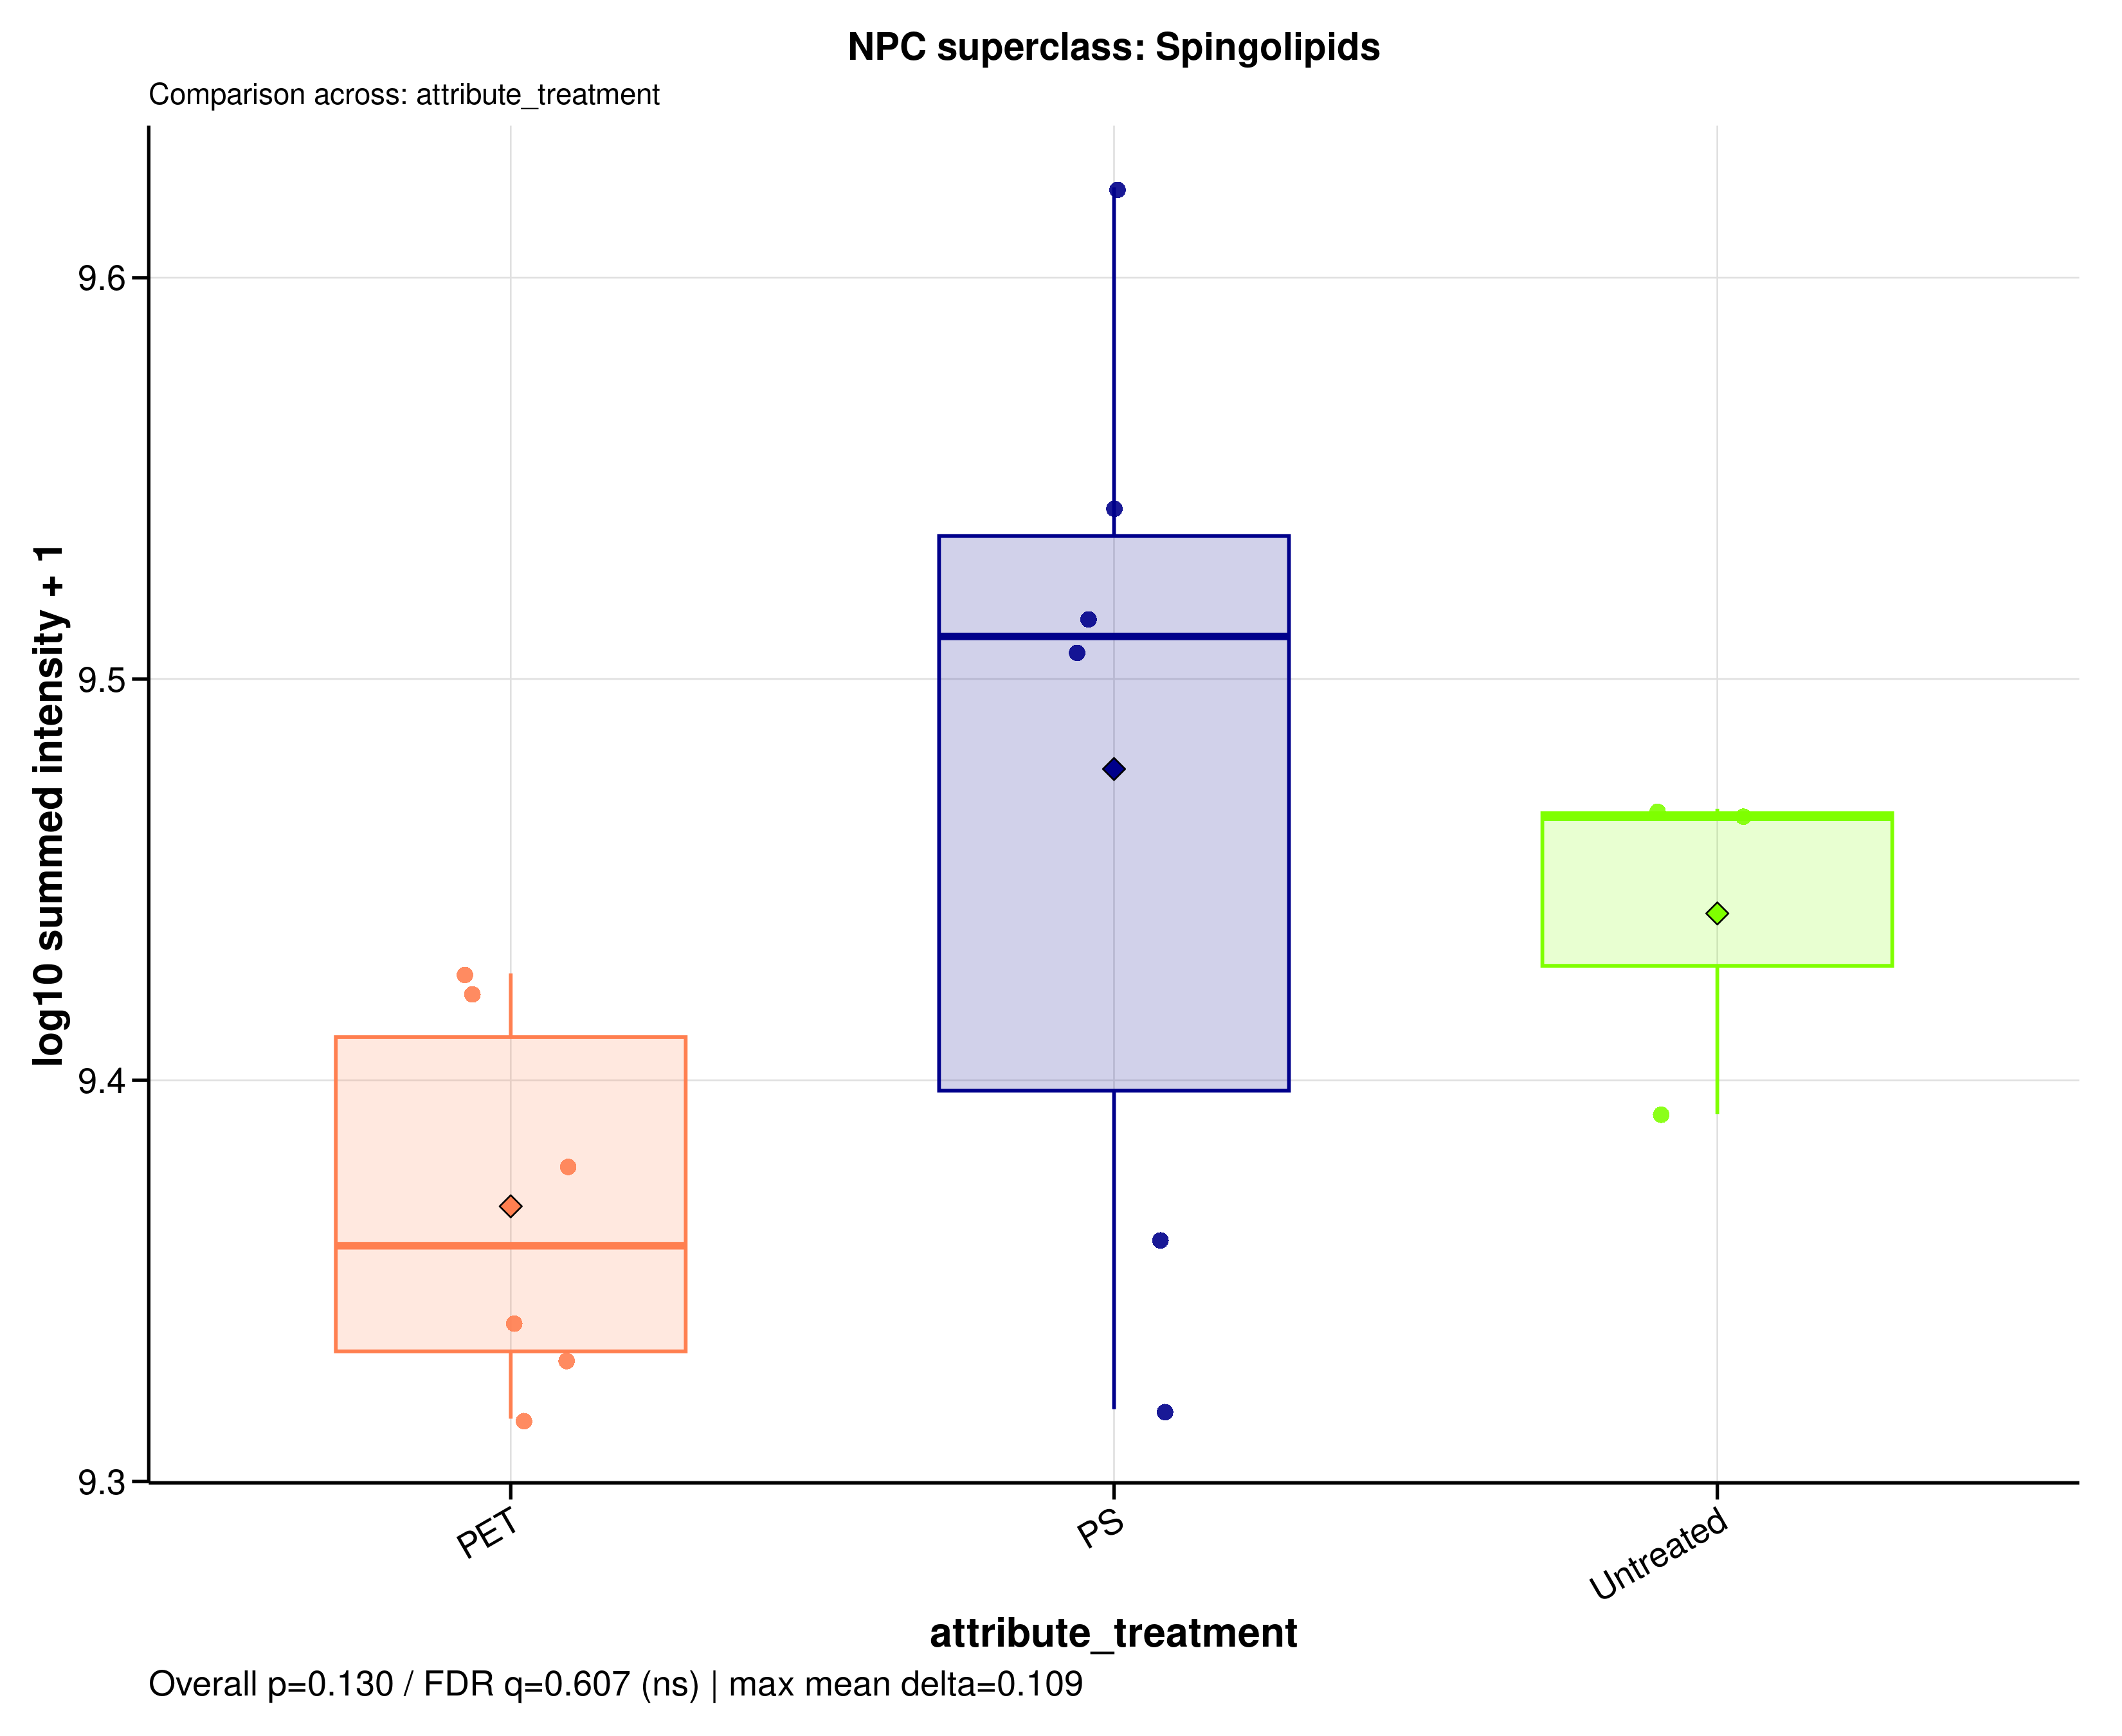

The table this chart was drawn from, first rows:
sample_id	group	data_source	npc_level	npc_term	npc_label	npc_plot_label	npc_pathway	npc_superclass	npc_class	n_features	summed_intensity	plot_intensity	npc_overall_test	npc_overall_p_value	npc_overall_q_value	npc_overall_significance	npc_max_mean_difference	npc_max_median_difference
A549_110626_PET05	PET	raw	superclass	Spingolipids	NPC superclass: Spingolipids	Spingolipids	Fatty acids | Polyketides	Spingolipids	Ceramides | Fatty acyl carnitines | Glyc…	215	2390080636	9.378	kruskal_wallis	0.1298	0.6072	ns	0.109	0.1519
A549_110626_PET100	PET	raw	superclass	Spingolipids	NPC superclass: Spingolipids	Spingolipids	Fatty acids | Polyketides	Spingolipids	Ceramides | Fatty acyl carnitines | Glyc…	215	2183030873	9.339	kruskal_wallis	0.1298	0.6072	ns	0.109	0.1519
A549_110626_PS05	PS	raw	superclass	Spingolipids	NPC superclass: Spingolipids	Spingolipids	Fatty acids | Polyketides	Spingolipids	Ceramides | Fatty acyl carnitines | Glyc…	215	2079870916	9.318	kruskal_wallis	0.1298	0.6072	ns	0.109	0.1519
A549_110626_PS100	PS	raw	superclass	Spingolipids	NPC superclass: Spingolipids	Spingolipids	Fatty acids | Polyketides	Spingolipids	Ceramides | Fatty acyl carnitines | Glyc…	215	2295564486	9.361	kruskal_wallis	0.1298	0.6072	ns	0.109	0.1519
A549_110626_untreated	Untreated	raw	superclass	Spingolipids	NPC superclass: Spingolipids	Spingolipids	Fatty acids | Polyketides	Spingolipids	Ceramides | Fatty acyl carnitines | Glyc…	215	2920913691	9.466	kruskal_wallis	0.1298	0.6072	ns	0.109	0.1519
A549_180626_PET05	PET	raw	superclass	Spingolipids	NPC superclass: Spingolipids	Spingolipids	Fatty acids | Polyketides	Spingolipids	Ceramides | Fatty acyl carnitines | Glyc…	215	2639589230	9.422	kruskal_wallis	0.1298	0.6072	ns	0.109	0.1519
A549_180626_PET100	PET	raw	superclass	Spingolipids	NPC superclass: Spingolipids	Spingolipids	Fatty acids | Polyketides	Spingolipids	Ceramides | Fatty acyl carnitines | Glyc…	215	2068551002	9.316	kruskal_wallis	0.1298	0.6072	ns	0.109	0.1519
A549_180626_PS05	PS	raw	superclass	Spingolipids	NPC superclass: Spingolipids	Spingolipids	Fatty acids | Polyketides	Spingolipids	Ceramides | Fatty acyl carnitines | Glyc…	215	3212888558	9.507	kruskal_wallis	0.1298	0.6072	ns	0.109	0.1519
A549_180626_PS100	PS	raw	superclass	Spingolipids	NPC superclass: Spingolipids	Spingolipids	Fatty acids | Polyketides	Spingolipids	Ceramides | Fatty acyl carnitines | Glyc…	215	3268384737	9.514	kruskal_wallis	0.1298	0.6072	ns	0.109	0.1519
A549_180626_untreated	Untreated	raw	superclass	Spingolipids	NPC superclass: Spingolipids	Spingolipids	Fatty acids | Polyketides	Spingolipids	Ceramides | Fatty acyl carnitines | Glyc…	215	2935389784	9.468	kruskal_wallis	0.1298	0.6072	ns	0.109	0.1519
A549_210626_PET05	PET	raw	superclass	Spingolipids	NPC superclass: Spingolipids	Spingolipids	Fatty acids | Polyketides	Spingolipids	Ceramides | Fatty acyl carnitines | Glyc…	215	2139126458	9.33	kruskal_wallis	0.1298	0.6072	ns	0.109	0.1519
A549_210626_PET100	PET	raw	superclass	Spingolipids	NPC superclass: Spingolipids	Spingolipids	Fatty acids | Polyketides	Spingolipids	Ceramides | Fatty acyl carnitines | Glyc…	215	2670647426	9.427	kruskal_wallis	0.1298	0.6072	ns	0.109	0.1519
A549_210626_PS05	PS	raw	superclass	Spingolipids	NPC superclass: Spingolipids	Spingolipids	Fatty acids | Polyketides	Spingolipids	Ceramides | Fatty acyl carnitines | Glyc…	215	3489175084	9.543	kruskal_wallis	0.1298	0.6072	ns	0.109	0.1519
A549_210626_PS100	PS	raw	superclass	Spingolipids	NPC superclass: Spingolipids	Spingolipids	Fatty acids | Polyketides	Spingolipids	Ceramides | Fatty acyl carnitines | Glyc…	215	4192938636	9.623	kruskal_wallis	0.1298	0.6072	ns	0.109	0.1519
A549_210626_untreated	Untreated	raw	superclass	Spingolipids	NPC superclass: Spingolipids	Spingolipids	Fatty acids | Polyketides	Spingolipids	Ceramides | Fatty acyl carnitines | Glyc…	215	2463337531	9.392	kruskal_wallis	0.1298	0.6072	ns	0.109	0.1519
